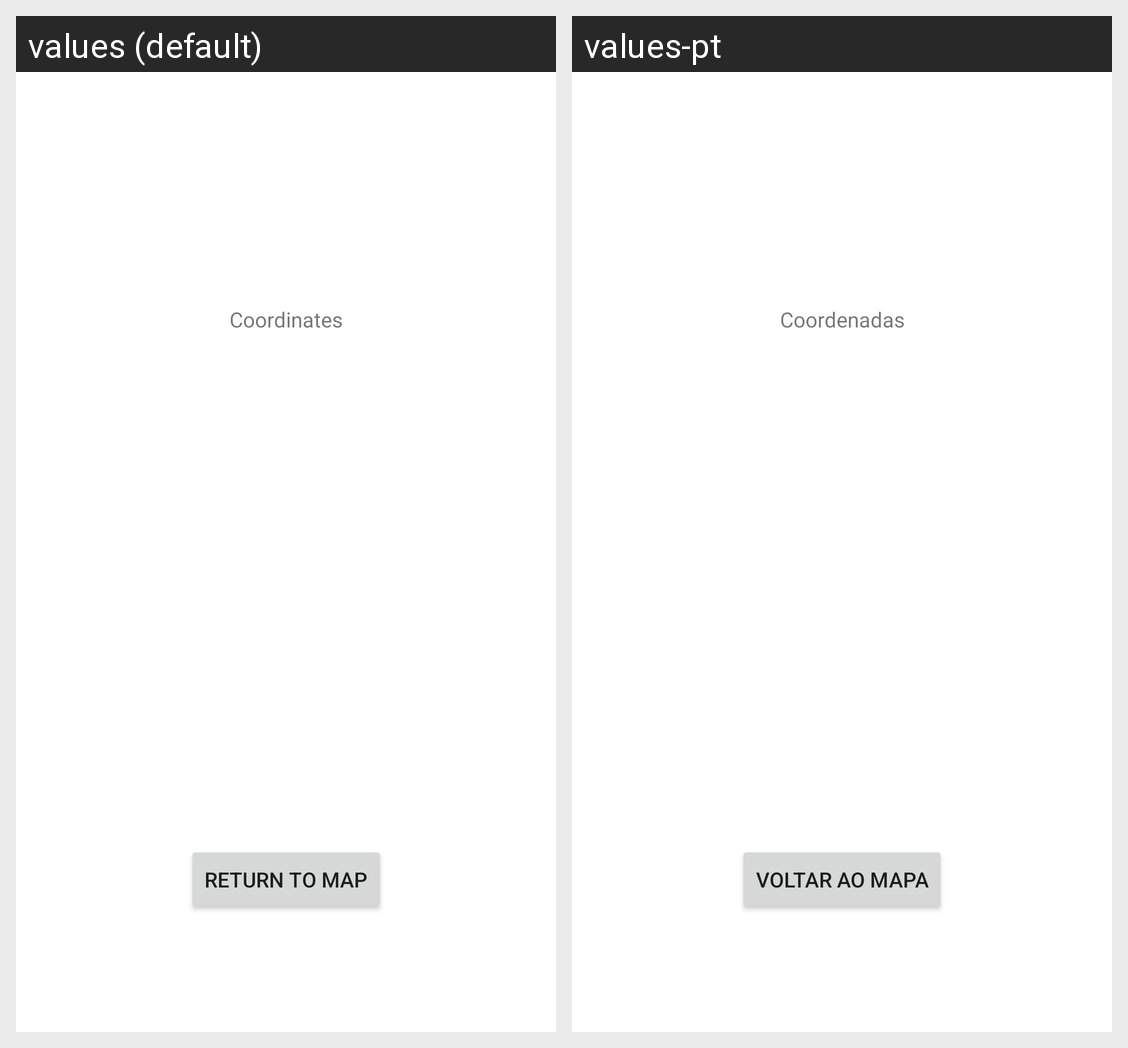

The Android screen above is rendered under two locales of the same app. Produce the string resources it draws, with the default and per-locale values.
Android screen res/layout/activity_note_details.xml rendered under 2 locales, left to right: values (default), values-pt. Device: Nexus 5 (rendered at 1080×1920; each locale shown at half size, 540×960, under a caption strip naming it); theme Theme.PM_APP.
Strings drawn on this screen, with the default value and each locale's value (text and hints the layout hard-codes, and strings that could not be matched under every locale, appear in the picture but are not listed):

coordinateslabel
  values: Coordinates
  values-pt: Coordenadas

returnmaplabel
  values: Return to Map
  values-pt: Voltar ao Mapa
